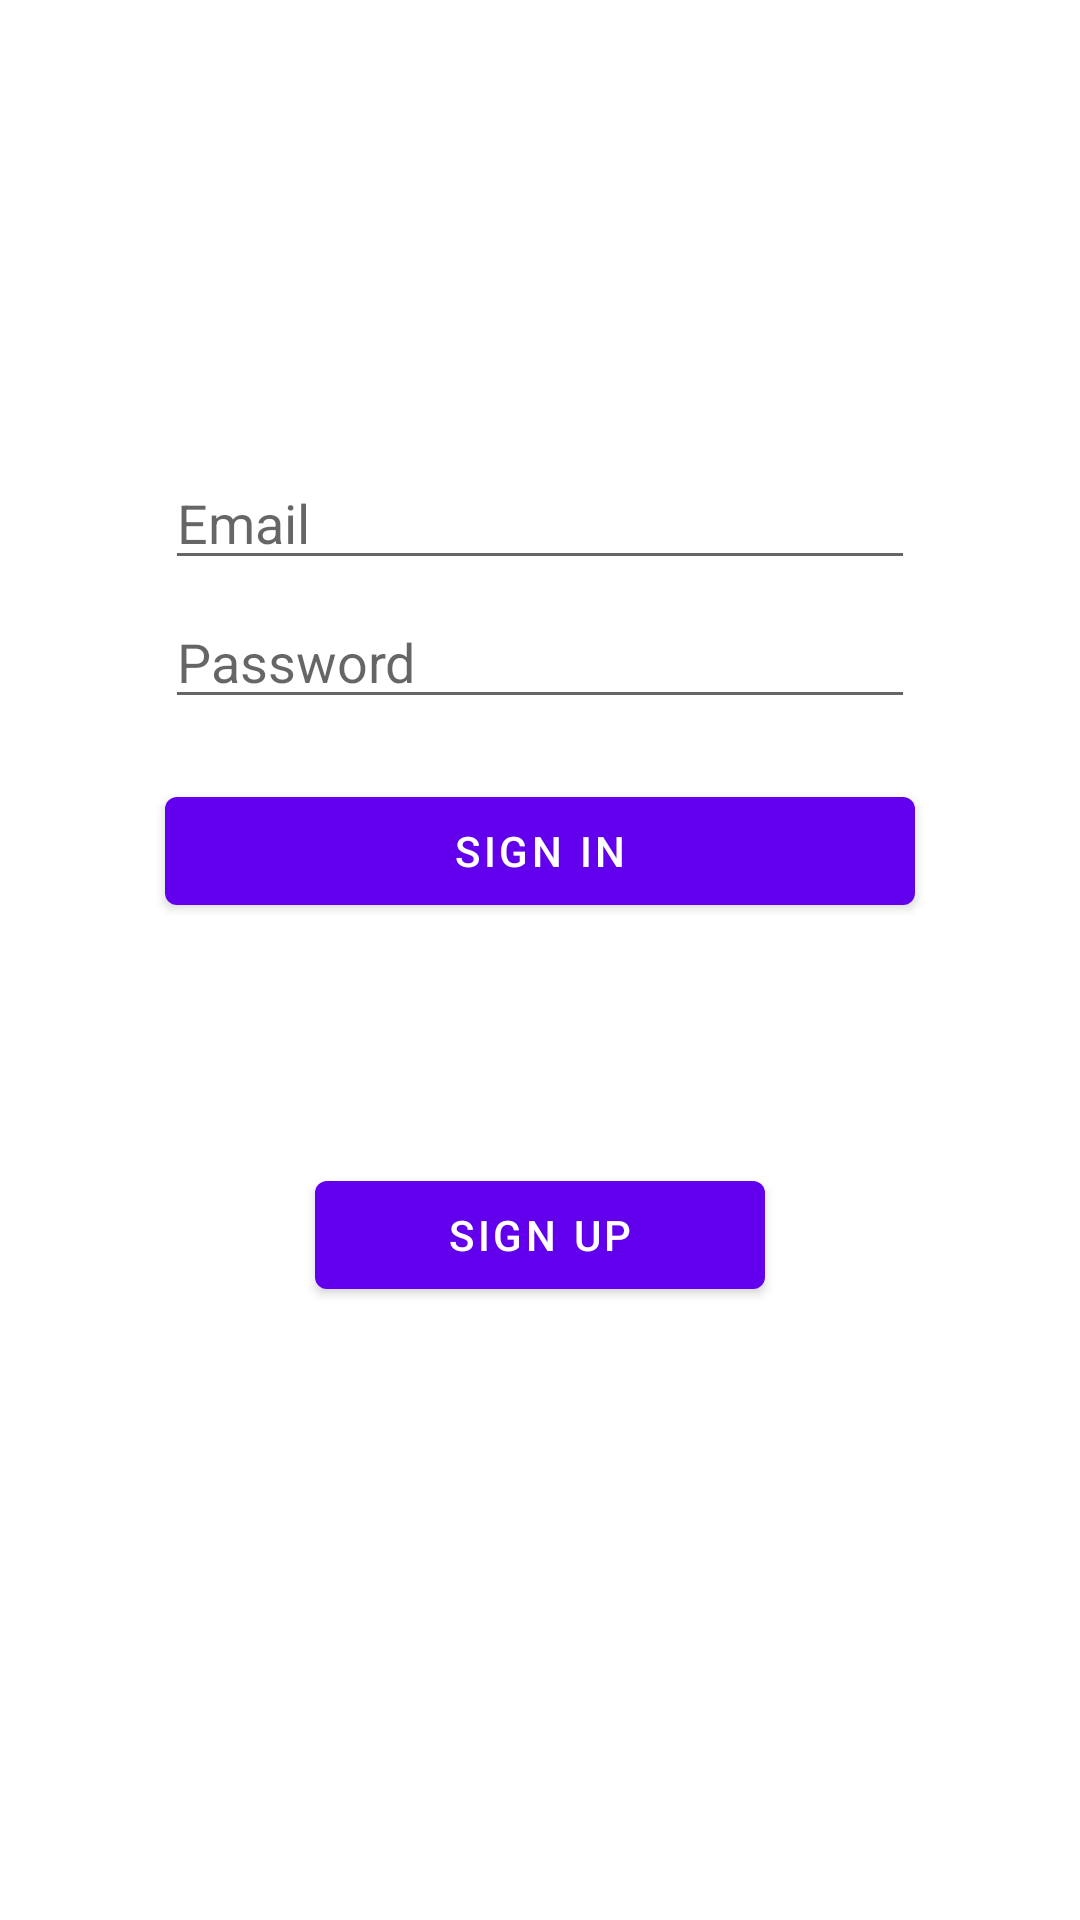

Reconstruct the res/layout file that produces this screen, plus the resources it refers to.
<!-- AndroidManifest.xml: application theme Theme.MiolaAPP -->
<!-- res/layout/activity_login.xml -->
<?xml version="1.0" encoding="utf-8"?>
<RelativeLayout xmlns:android = "http://schemas.android.com/apk/res/android"
    xmlns:tools = "http://schemas.android.com/tools" android:layout_width="match_parent"
    android:layout_height = "match_parent"
    tools:context = ".LoginActivity">










    <ImageView
        android:id="@+id/imageView"
        android:layout_width="wrap_content"
        android:layout_height="wrap_content"
        android:layout_alignParentTop="true"
        android:layout_centerHorizontal="true"
        android:layout_marginTop="58dp"
        android:adjustViewBounds="true"
        android:maxWidth="200dp"
        android:maxHeight="200dp"
        android:scaleType="fitCenter"
        android:src="@drawable/logo" />

    













    <EditText
        android:id="@+id/tfEmail"
        android:layout_width="250dp"
        android:layout_height="wrap_content"
        android:layout_below="@+id/imageView"
        android:layout_centerHorizontal="true"
        android:layout_marginTop="94dp"
        android:focusable="true"
        android:hint="Email" />

    <EditText
        android:id="@+id/tfPassword"
        android:layout_width="250dp"
        android:layout_height="wrap_content"
        android:layout_below="@+id/tfEmail"
        android:layout_centerHorizontal="true"
        android:layout_marginTop="5dp"
        android:ems="10"
        android:hint="Password"
        android:inputType="textPassword" />

    <Button
        android:id="@+id/signin"
        android:layout_width="250dp"
        android:layout_height="wrap_content"
        android:layout_below="@+id/tfPassword"
        android:layout_centerHorizontal="true"
        android:layout_marginTop="20dp"
        android:text="Sign In" />


    <Button
        android:id="@+id/signup"
        android:layout_width="150dp"
        android:layout_height="wrap_content"
        android:layout_below="@+id/signin"
        android:layout_centerHorizontal="true"
        android:layout_marginTop="80dp"
        android:text="Sign Up" />

</RelativeLayout>
<!-- resources referenced by this layout -->
<resources>
  <style name="Theme.MiolaAPP" parent="Theme.MaterialComponents.DayNight.DarkActionBar">
          
          <item name="colorPrimary">@color/purple_500</item>
          <item name="colorPrimaryVariant">@color/purple_700</item>
          <item name="colorOnPrimary">@color/white</item>
          
          <item name="colorSecondary">@color/teal_200</item>
          <item name="colorSecondaryVariant">@color/teal_700</item>
          <item name="colorOnSecondary">@color/black</item>
          
          <item name="android:statusBarColor" tools:targetApi="l">?attr/colorPrimaryVariant</item>
          
      </style>
  <color name="purple_500">#FF6200EE</color>
  <color name="purple_700">#FF3700B3</color>
  <color name="white">#FFFFFFFF</color>
  <color name="teal_200">#FF03DAC5</color>
  <color name="teal_700">#FF018786</color>
  <color name="black">#FF000000</color>
</resources>
